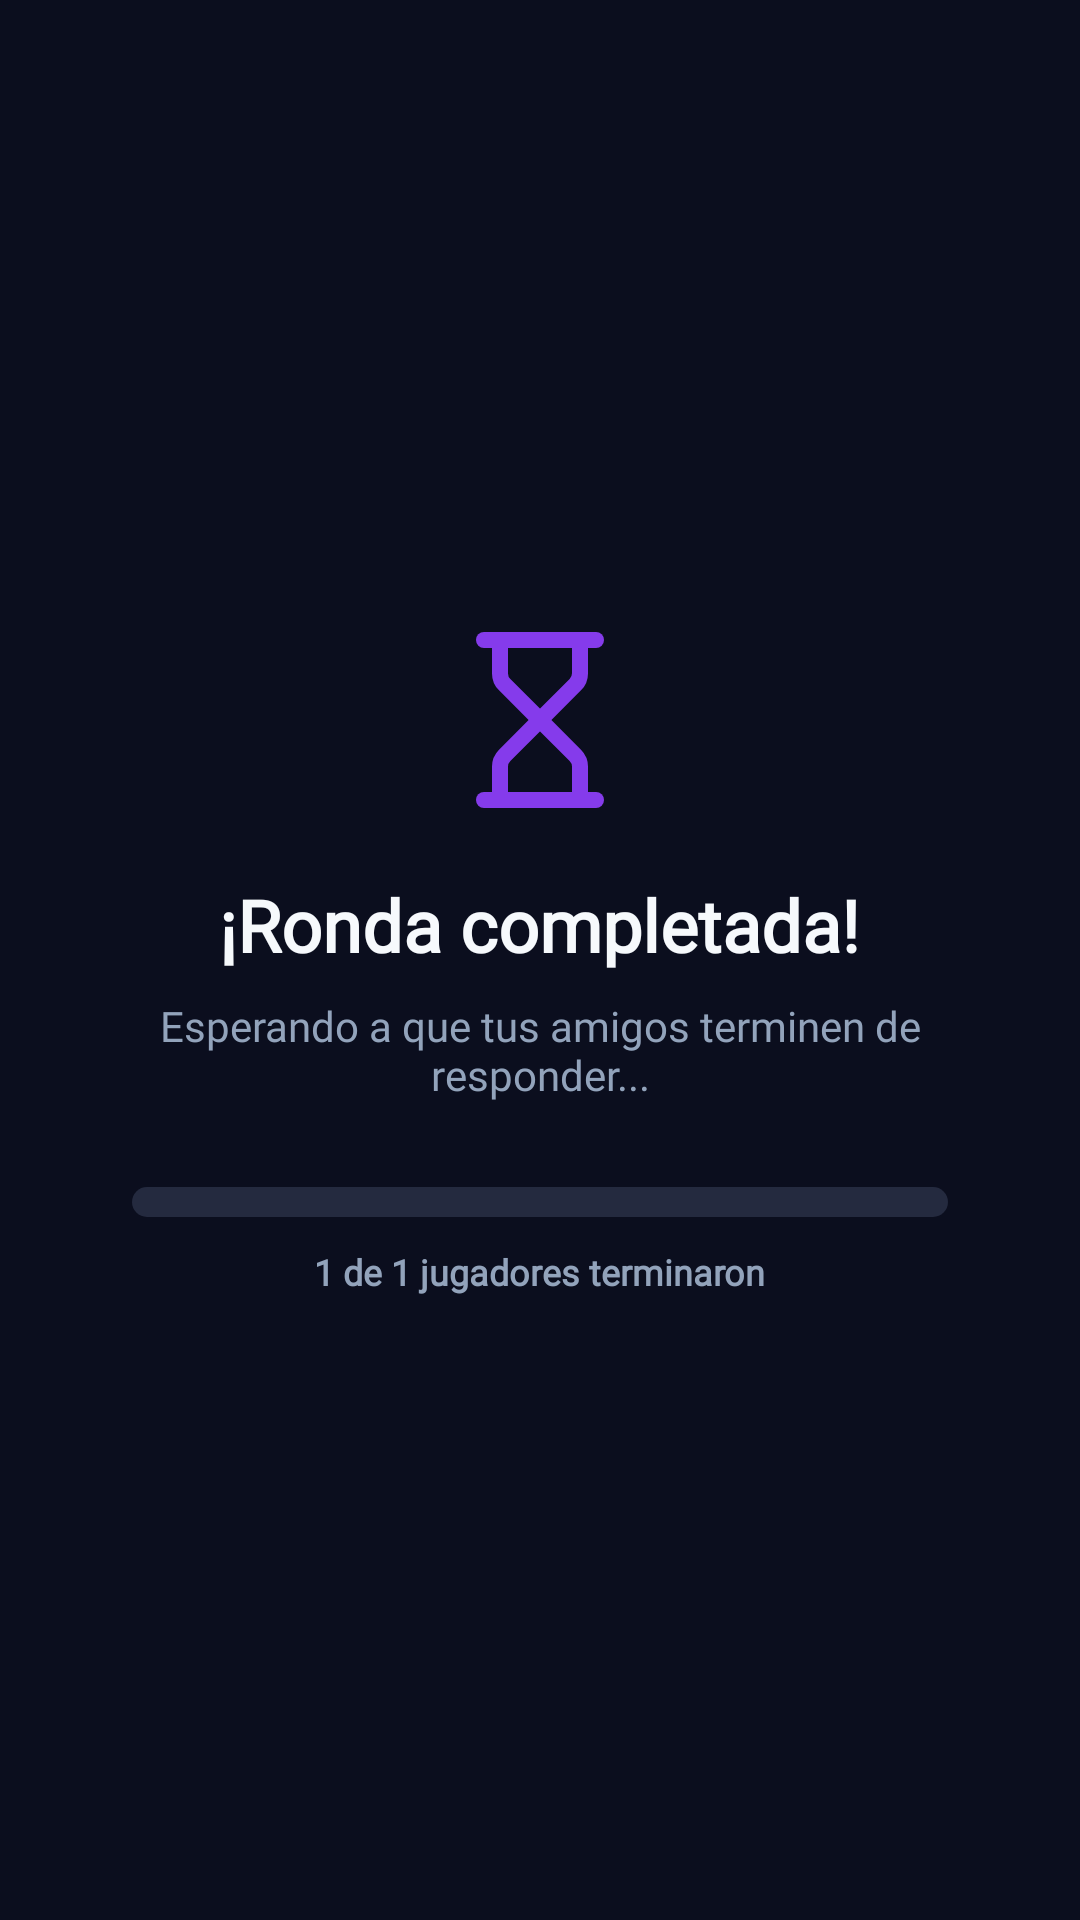

Android layout source for this screen:
<!-- AndroidManifest.xml: application theme Theme.EmptyApplication -->
<!-- res/layout/fragment_waiting_room.xml -->
<?xml version="1.0" encoding="utf-8"?>
<FrameLayout xmlns:android="http://schemas.android.com/apk/res/android"
    xmlns:app="http://schemas.android.com/apk/res-auto"
    xmlns:tools="http://schemas.android.com/tools"
    android:layout_width="match_parent"
    android:layout_height="match_parent"
    android:background="@color/background"
    android:padding="20dp">

    
    <LinearLayout
        android:id="@+id/card_waiting"
        android:layout_width="match_parent"
        android:layout_height="wrap_content"
        android:layout_gravity="center"
        android:background="@drawable/bg_card"
        android:orientation="vertical"
        android:gravity="center_horizontal"
        android:paddingVertical="48dp"
        android:paddingHorizontal="24dp">

        
        <ImageView
            android:id="@+id/iv_hourglass"
            android:layout_width="64dp"
            android:layout_height="64dp"
            android:layout_marginBottom="20dp"
            android:src="@drawable/hourglass"
            app:tint="@color/primary"
            android:contentDescription="Reloj de arena" />

        
        <TextView
            android:id="@+id/tv_title"
            android:layout_width="wrap_content"
            android:layout_height="wrap_content"
            android:text="¡Ronda completada!"
            android:textColor="@color/foreground"
            android:textSize="24sp"
            android:textStyle="bold"
            android:fontFamily="@font/font_outfit"
            android:gravity="center"
            android:layout_marginBottom="8dp" />

        
        <TextView
            android:id="@+id/tv_subtitle"
            android:layout_width="wrap_content"
            android:layout_height="wrap_content"
            android:text="Esperando a que tus amigos terminen de responder..."
            android:textColor="@color/muted_foreground"
            android:textSize="14sp"
            android:fontFamily="@font/font_sans"
            android:gravity="center"
            android:layout_marginBottom="28dp" />

        
        <LinearLayout
            android:layout_width="match_parent"
            android:layout_height="wrap_content"
            android:orientation="vertical"
            android:gravity="center_horizontal">

            <ProgressBar
                android:id="@+id/pb_players"
                style="?android:attr/progressBarStyleHorizontal"
                android:layout_width="match_parent"
                android:layout_height="10dp"
                android:indeterminate="false"
                android:max="100"
                android:progress="0"
                android:background="@drawable/bg_progress_track"
                android:progressDrawable="@drawable/progress_bar_waiting" />

            <TextView
                android:id="@+id/tv_players_progress"
                android:layout_width="wrap_content"
                android:layout_height="wrap_content"
                android:layout_marginTop="10dp"
                android:text="1 de 1 jugadores terminaron"
                android:textColor="@color/muted_foreground"
                android:textSize="12sp"
                android:textStyle="bold"
                android:fontFamily="@font/font_sans"
                tools:text="2 de 4 jugadores terminaron" />
        </LinearLayout>

    </LinearLayout>

</FrameLayout>
<!-- resources referenced by this layout -->
<resources>
  <color name="background">#0B0E1E</color>
  <color name="foreground">#F6F9FC</color>
  <color name="muted_foreground">#92A3BB</color>
  <color name="primary">#853BEB</color>
  <!-- drawable hourglass (drawable) -->
  <vector xmlns:android="http://schemas.android.com/apk/res/android"
      android:width="24dp"
      android:height="24dp"
      android:viewportWidth="24"
      android:viewportHeight="24">
    <path
        android:pathData="M5,22L19,22"
        android:strokeLineJoin="round"
        android:strokeWidth="2"
        android:fillColor="#00000000"
        android:strokeColor="#FFFFFFFF"
        android:strokeLineCap="round"/>
    <path
        android:pathData="M5,2L19,2"
        android:strokeLineJoin="round"
        android:strokeWidth="2"
        android:fillColor="#00000000"
        android:strokeColor="#FFFFFFFF"
        android:strokeLineCap="round"/>
    <path
        android:pathData="M17,22v-4.172a2,2 0 0,0 -0.586,-1.414L12,12l-4.414,4.414A2,2 0 0,0 7,17.828V22"
        android:strokeLineJoin="round"
        android:strokeWidth="2"
        android:fillColor="#00000000"
        android:strokeColor="#FFFFFFFF"
        android:strokeLineCap="round"/>
    <path
        android:pathData="M7,2v4.172a2,2 0 0,0 0.586,1.414L12,12l4.414,-4.414A2,2 0 0,0 17,6.172V2"
        android:strokeLineJoin="round"
        android:strokeWidth="2"
        android:fillColor="#00000000"
        android:strokeColor="#FFFFFFFF"
        android:strokeLineCap="round"/>
  </vector>
  <!-- drawable progress_bar_waiting (drawable) -->
  <?xml version="1.0" encoding="utf-8"?>
  <layer-list xmlns:android="http://schemas.android.com/apk/res/android">
      <item android:id="@android:id/background">
          <shape android:shape="rectangle">
              <corners android:radius="999dp" />
              <solid android:color="@color/secondary" />
          </shape>
      </item>
      <item android:id="@android:id/progress">
          <clip
              android:clipOrientation="horizontal"
              android:gravity="start|left">
              <shape android:shape="rectangle">
                  <corners android:radius="999dp" />
                  <solid android:color="@color/primary" />
              </shape>
          </clip>
      </item>
  </layer-list>
  <style name="Theme.EmptyApplication" parent="Base.Theme.EmptyApplication" />
  <color name="secondary">#242A3F</color>
  <style name="Base.Theme.EmptyApplication" parent="Theme.Material3.Dark.NoActionBar">
          <item name="android:windowBackground">@color/background</item>
          <item name="android:statusBarColor">@color/background</item>
          <item name="android:navigationBarColor">@color/background</item>
          <item name="colorPrimary">@color/primary</item>
          <item name="colorOnPrimary">@color/primary_foreground</item>
          <item name="colorSecondary">@color/secondary</item>
          <item name="colorOnSecondary">@color/secondary_foreground</item>
          <item name="colorSurface">@color/card</item>
          <item name="colorOnSurface">@color/card_foreground</item>
      </style>
  <color name="primary_foreground">#FBFCFD</color>
  <color name="secondary_foreground">#F6F9FC</color>
  <color name="card">#171C2E</color>
  <color name="card_foreground">#F6F9FC</color>
</resources>
